Photos from the image-classification dataset "bccd_wbc_seg" in the GitHub repository ParthaPratimBanik/An-Automatic-Nucleus-Segmentation-and-CNN-Model-based-Classification-Method-of-White-Blood-Cell. Its 4 classes are: eosinophil, lymphocyte, monocyte, neutrophil.

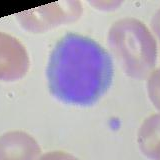
Label: lymphocyte

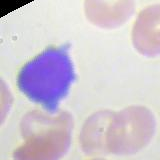
Label: lymphocyte

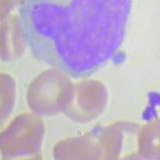
Label: monocyte

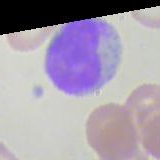
Label: monocyte

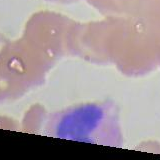
Label: eosinophil

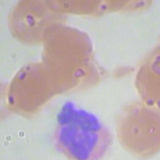
Label: neutrophil
